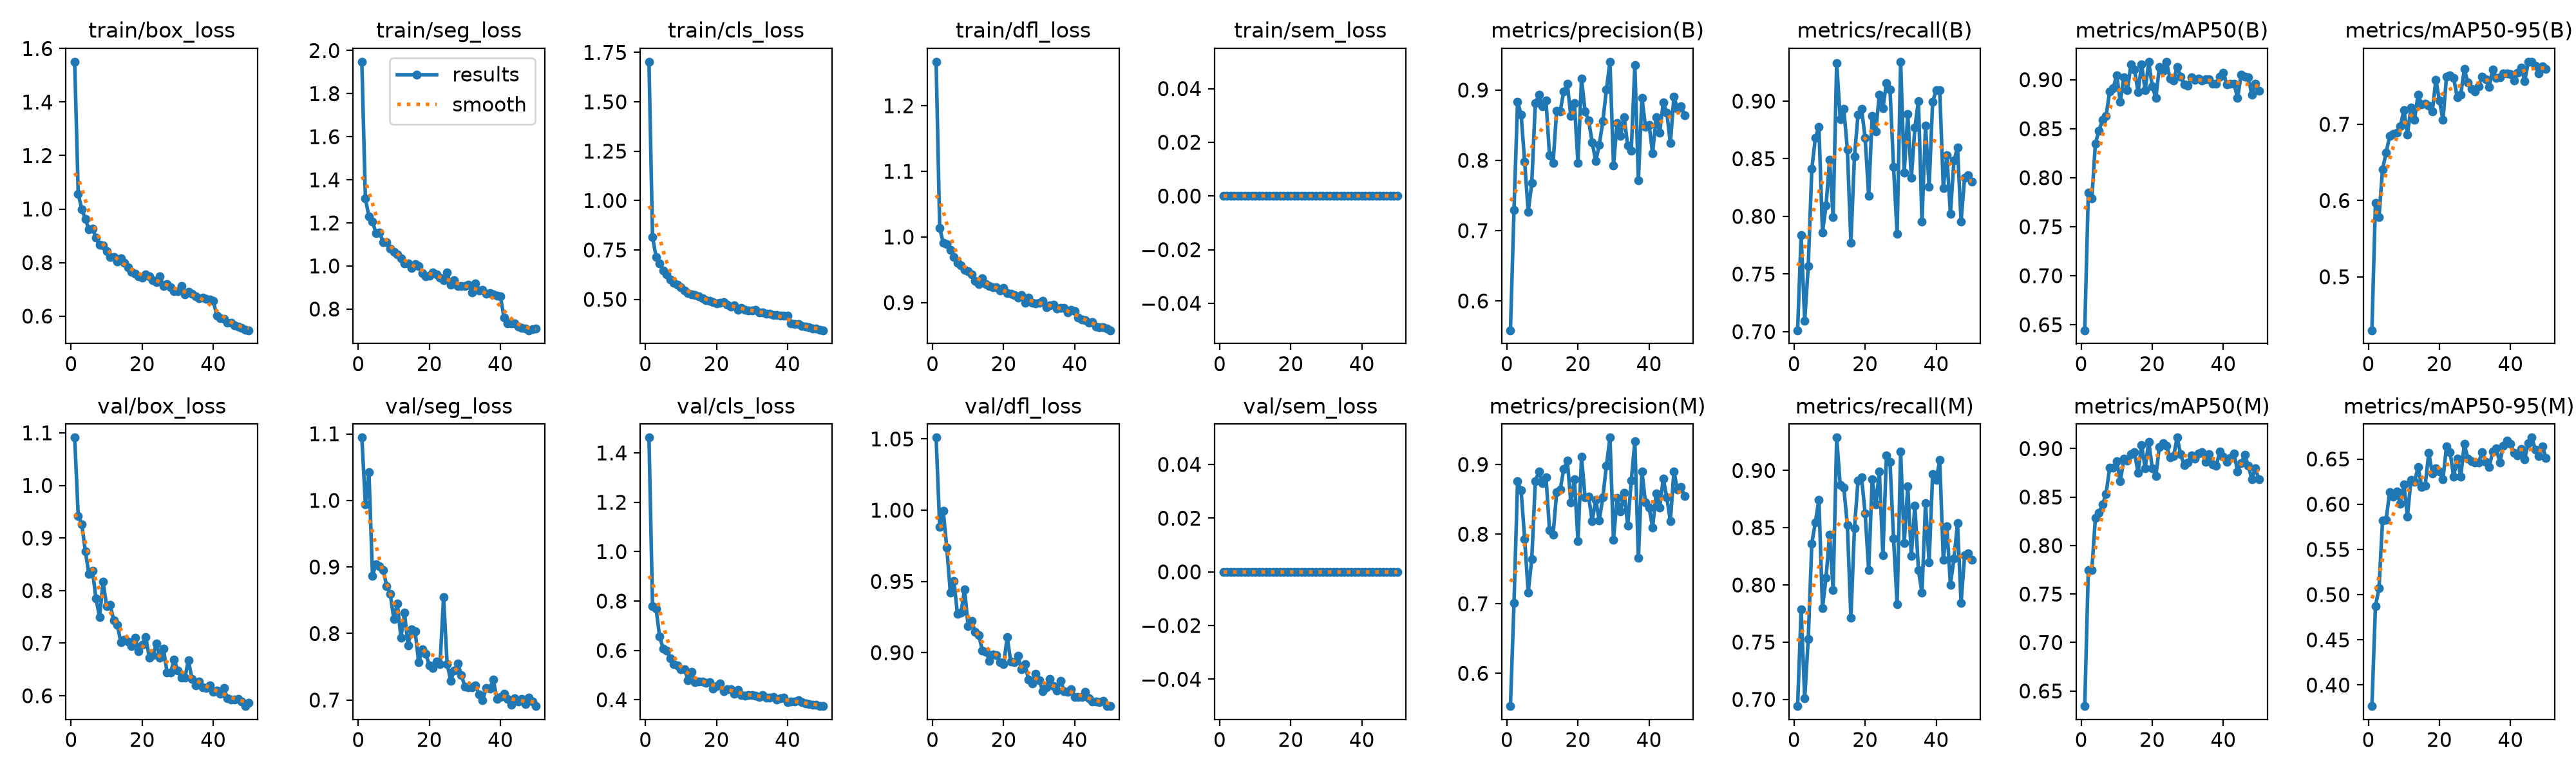

The data file committed next to this chart (first rows):
epoch, time, train/box_loss, train/seg_loss, train/cls_loss, train/dfl_loss, train/sem_loss, metrics/precision(B), metrics/recall(B), metrics/mAP50(B), metrics/mAP50-95(B), metrics/precision(M), metrics/recall(M), metrics/mAP50(M), metrics/mAP50-95(M), val/box_loss, val/seg_loss, val/cls_loss, val/dfl_loss, val/sem_loss, lr/pg0, lr/pg1, lr/pg2
1, 70.07, 1.551, 1.948, 1.703, 1.267, 0, 0.5582, 0.7012, 0.6443, 0.4299, 0.5529, 0.6941, 0.6344, 0.3767, 1.091, 1.094, 1.462, 1.051, 0, 0.0004091, 0.0004091, 0.0004091
2, 118.7, 1.056, 1.312, 0.8146, 1.014, 0, 0.7289, 0.7837, 0.7845, 0.5968, 0.7007, 0.7788, 0.7749, 0.4873, 0.9418, 0.9944, 0.7785, 0.9882, 0, 0.0008094, 0.0008094, 0.0008094
3, 157.9, 0.9998, 1.229, 0.715, 0.9912, 0, 0.8831, 0.7095, 0.7788, 0.5787, 0.876, 0.7007, 0.7749, 0.5073, 0.9261, 1.043, 0.7691, 0.9994, 0, 0.001193, 0.001193, 0.001193
4, 205.1, 0.9629, 1.206, 0.6804, 0.9887, 0, 0.8655, 0.7569, 0.835, 0.6411, 0.863, 0.753, 0.8288, 0.5823, 0.875, 0.887, 0.6555, 0.9736, 0, 0.001176, 0.001176, 0.001176
5, 240.3, 0.9245, 1.153, 0.6447, 0.9802, 0, 0.7977, 0.8411, 0.8481, 0.6629, 0.7931, 0.8363, 0.8338, 0.583, 0.8315, 0.9044, 0.6066, 0.9421, 0, 0.001151, 0.001151, 0.001151
6, 282, 0.9268, 1.155, 0.6252, 0.9697, 0, 0.7267, 0.8682, 0.8587, 0.6844, 0.7159, 0.8548, 0.8423, 0.6134, 0.8381, 0.9011, 0.5995, 0.9504, 0, 0.001126, 0.001126, 0.001126
7, 316, 0.8934, 1.11, 0.6009, 0.9608, 0, 0.7675, 0.8776, 0.8629, 0.6876, 0.7641, 0.8744, 0.8531, 0.6086, 0.7845, 0.8956, 0.5678, 0.9272, 0, 0.001102, 0.001102, 0.001102
8, 374.4, 0.8659, 1.109, 0.584, 0.9568, 0, 0.8811, 0.7862, 0.8877, 0.6889, 0.8761, 0.78, 0.88, 0.6139, 0.7494, 0.8711, 0.545, 0.9282, 0, 0.001077, 0.001077, 0.001077
9, 409.1, 0.8654, 1.081, 0.5734, 0.9501, 0, 0.893, 0.8092, 0.8914, 0.6971, 0.8902, 0.8063, 0.8803, 0.6004, 0.8166, 0.8593, 0.5385, 0.9444, 0, 0.001052, 0.001052, 0.001052
10, 446.6, 0.8416, 1.066, 0.5598, 0.9475, 0, 0.8769, 0.8489, 0.9046, 0.7186, 0.8737, 0.8442, 0.8871, 0.6217, 0.7702, 0.8219, 0.5237, 0.9185, 0, 0.001027, 0.001027, 0.001027
11, 481.8, 0.8217, 1.055, 0.5452, 0.9433, 0, 0.8849, 0.7995, 0.8774, 0.6868, 0.8819, 0.7956, 0.8661, 0.5865, 0.7729, 0.845, 0.5235, 0.9222, 0, 0.001002, 0.001002, 0.001002
12, 523.3, 0.8199, 1.035, 0.533, 0.9329, 0, 0.8068, 0.933, 0.9027, 0.7219, 0.8059, 0.9287, 0.8893, 0.6272, 0.7428, 0.7939, 0.4787, 0.9146, 0, 0.0009778, 0.0009778, 0.0009778
13, 589.5, 0.8031, 1.013, 0.5233, 0.9286, 0, 0.796, 0.8845, 0.8896, 0.7062, 0.7992, 0.8871, 0.8873, 0.6247, 0.7346, 0.8313, 0.513, 0.9124, 0, 0.000953, 0.000953, 0.000953
14, 631.4, 0.816, 1.013, 0.5209, 0.9374, 0, 0.8709, 0.8934, 0.9153, 0.7391, 0.8599, 0.8851, 0.8945, 0.6413, 0.7012, 0.7823, 0.4718, 0.9014, 0, 0.0009283, 0.0009283, 0.0009283
15, 677.9, 0.7989, 0.9907, 0.5155, 0.9286, 0, 0.8699, 0.8582, 0.9103, 0.7265, 0.8639, 0.8524, 0.8961, 0.6193, 0.706, 0.8062, 0.4753, 0.9006, 0, 0.0009035, 0.0009035, 0.0009035
16, 752.2, 0.7832, 1.009, 0.5062, 0.9252, 0, 0.8982, 0.7771, 0.8873, 0.7273, 0.8933, 0.7713, 0.8751, 0.6208, 0.703, 0.8031, 0.4744, 0.8943, 0, 0.0008787, 0.0008787, 0.0008787
17, 787.8, 0.7665, 0.9986, 0.4967, 0.9228, 0, 0.9088, 0.852, 0.9156, 0.7248, 0.9054, 0.8496, 0.9036, 0.6568, 0.6939, 0.7565, 0.4692, 0.8987, 0, 0.000854, 0.000854, 0.000854
18, 819.5, 0.7588, 0.9664, 0.4914, 0.9237, 0, 0.8627, 0.888, 0.8891, 0.7172, 0.8456, 0.8911, 0.8798, 0.634, 0.7108, 0.7764, 0.4717, 0.8982, 0, 0.0008293, 0.0008293, 0.0008293
19, 853.9, 0.7479, 0.9527, 0.4845, 0.918, 0, 0.8819, 0.8932, 0.9179, 0.7582, 0.8792, 0.8938, 0.907, 0.6398, 0.6851, 0.7697, 0.4443, 0.8931, 0, 0.0008045, 0.0008045, 0.0008045
20, 935.1, 0.744, 0.9546, 0.4784, 0.9227, 0, 0.7959, 0.8683, 0.8935, 0.7314, 0.7903, 0.8627, 0.8799, 0.6359, 0.697, 0.7519, 0.456, 0.8919, 0, 0.0007797, 0.0007797, 0.0007797
21, 974.3, 0.7563, 0.9696, 0.482, 0.9146, 0, 0.916, 0.818, 0.8811, 0.7058, 0.9109, 0.8129, 0.8717, 0.6278, 0.7116, 0.7486, 0.4652, 0.9109, 0, 0.000755, 0.000755, 0.000755
22, 1008, 0.7481, 0.9604, 0.4863, 0.9137, 0, 0.8695, 0.8874, 0.913, 0.7627, 0.8528, 0.8925, 0.9019, 0.6642, 0.6723, 0.7581, 0.4353, 0.8935, 0, 0.0007302, 0.0007302, 0.0007302
23, 1073, 0.7342, 0.9453, 0.4738, 0.9118, 0, 0.8569, 0.8739, 0.909, 0.7645, 0.8538, 0.8707, 0.9055, 0.6578, 0.6766, 0.7537, 0.4438, 0.8933, 0, 0.0007055, 0.0007055, 0.0007055
24, 1133, 0.7278, 0.9324, 0.4643, 0.9073, 0, 0.8256, 0.9057, 0.9183, 0.7611, 0.819, 0.899, 0.9028, 0.6305, 0.6994, 0.8549, 0.4416, 0.8978, 0, 0.0006808, 0.0006808, 0.0006808
25, 1200, 0.749, 0.9683, 0.4704, 0.9112, 0, 0.7989, 0.8938, 0.9009, 0.7356, 0.8491, 0.8258, 0.8908, 0.6507, 0.6722, 0.7543, 0.4242, 0.8882, 0, 0.000656, 0.000656, 0.000656
26, 1244, 0.7118, 0.9116, 0.4479, 0.8998, 0, 0.822, 0.9159, 0.899, 0.7392, 0.8196, 0.9133, 0.8921, 0.6304, 0.6892, 0.7292, 0.4411, 0.8921, 0, 0.0006312, 0.0006312, 0.0006312
27, 1275, 0.7203, 0.9336, 0.4551, 0.9073, 0, 0.8556, 0.9103, 0.9132, 0.7723, 0.8532, 0.9077, 0.9113, 0.6665, 0.6441, 0.7443, 0.4195, 0.881, 0, 0.0006065, 0.0006065, 0.0006065
28, 1312, 0.7078, 0.907, 0.4468, 0.9001, 0, 0.9005, 0.8428, 0.9029, 0.7549, 0.8982, 0.8406, 0.8939, 0.6506, 0.6443, 0.7546, 0.4165, 0.8785, 0, 0.0005818, 0.0005818, 0.0005818
29, 1388, 0.6925, 0.907, 0.4427, 0.8986, 0, 0.9403, 0.7848, 0.8952, 0.7461, 0.9387, 0.7832, 0.8827, 0.6474, 0.6688, 0.7377, 0.4189, 0.8851, 0, 0.000557, 0.000557, 0.000557
30, 1446, 0.693, 0.9062, 0.4443, 0.8998, 0, 0.7927, 0.9342, 0.8938, 0.7428, 0.792, 0.9164, 0.8858, 0.6464, 0.6472, 0.7201, 0.419, 0.8806, 0, 0.0005322, 0.0005322, 0.0005322
31, 1483, 0.7121, 0.9138, 0.4461, 0.9024, 0, 0.8532, 0.8382, 0.9027, 0.75, 0.8517, 0.8366, 0.8926, 0.6459, 0.6347, 0.7192, 0.4153, 0.873, 0, 0.0005075, 0.0005075, 0.0005075
32, 1521, 0.6816, 0.8784, 0.4322, 0.8928, 0, 0.835, 0.8889, 0.9001, 0.7628, 0.8325, 0.8864, 0.8895, 0.6574, 0.6339, 0.7195, 0.4101, 0.8758, 0, 0.0004827, 0.0004827, 0.0004827
33, 1556, 0.6904, 0.9186, 0.4337, 0.8958, 0, 0.8616, 0.8332, 0.9008, 0.7593, 0.8591, 0.8252, 0.8947, 0.6467, 0.6677, 0.722, 0.418, 0.8813, 0, 0.000458, 0.000458, 0.000458
34, 1584, 0.6824, 0.8848, 0.426, 0.8973, 0, 0.8206, 0.8768, 0.8989, 0.7491, 0.8126, 0.8694, 0.896, 0.6409, 0.6323, 0.7087, 0.4092, 0.8764, 0, 0.0004332, 0.0004332, 0.0004332
35, 1615, 0.6741, 0.8887, 0.4281, 0.8905, 0, 0.8136, 0.9002, 0.9003, 0.772, 0.8767, 0.8129, 0.8864, 0.6585, 0.6193, 0.6997, 0.4091, 0.8732, 0, 0.0004085, 0.0004085, 0.0004085
36, 1656, 0.6679, 0.8697, 0.4212, 0.8922, 0, 0.9354, 0.7954, 0.9003, 0.7608, 0.9331, 0.7932, 0.8945, 0.6619, 0.6274, 0.7183, 0.4115, 0.8804, 0, 0.0003837, 0.0003837, 0.0003837
37, 1708, 0.6691, 0.8726, 0.4206, 0.8914, 0, 0.7719, 0.8788, 0.8955, 0.7619, 0.7656, 0.8715, 0.8837, 0.6465, 0.6165, 0.7173, 0.4003, 0.8731, 0, 0.000359, 0.000359, 0.000359
38, 1743, 0.6636, 0.869, 0.4179, 0.8848, 0, 0.8891, 0.8254, 0.896, 0.7666, 0.8903, 0.8196, 0.8821, 0.6649, 0.6146, 0.7307, 0.4062, 0.8723, 0, 0.0003343, 0.0003343, 0.0003343
39, 1807, 0.6621, 0.8632, 0.416, 0.8893, 0, 0.8478, 0.8993, 0.9032, 0.767, 0.8453, 0.8967, 0.8968, 0.6705, 0.62, 0.7014, 0.4086, 0.8741, 0, 0.0003095, 0.0003095, 0.0003095
40, 1874, 0.6568, 0.86, 0.4158, 0.8868, 0, 0.8507, 0.9098, 0.9072, 0.766, 0.8381, 0.8917, 0.8914, 0.6669, 0.6076, 0.7047, 0.3904, 0.869, 0, 0.0002848, 0.0002848, 0.0002848
41, 1918, 0.6015, 0.7594, 0.3796, 0.8775, 0, 0.81, 0.9093, 0.8951, 0.7572, 0.8096, 0.9092, 0.886, 0.6572, 0.6102, 0.7094, 0.3936, 0.869, 0, 0.00026, 0.00026, 0.00026
42, 1945, 0.5913, 0.7341, 0.3739, 0.8738, 0, 0.8615, 0.8248, 0.896, 0.7675, 0.8584, 0.8218, 0.8901, 0.654, 0.6038, 0.7014, 0.3921, 0.8689, 0, 0.0002352, 0.0002352, 0.0002352
43, 1973, 0.5895, 0.7347, 0.374, 0.8736, 0, 0.8398, 0.853, 0.8961, 0.7747, 0.8381, 0.8513, 0.8949, 0.6608, 0.6142, 0.6928, 0.3974, 0.8726, 0, 0.0002105, 0.0002105, 0.0002105
44, 2000, 0.5764, 0.7332, 0.365, 0.8688, 0, 0.882, 0.8022, 0.8811, 0.7568, 0.8801, 0.8003, 0.8767, 0.6501, 0.5952, 0.7022, 0.3901, 0.8677, 0, 0.0001857, 0.0001857, 0.0001857
45, 2028, 0.5751, 0.7176, 0.3613, 0.87, 0, 0.8677, 0.8485, 0.905, 0.7816, 0.8526, 0.8229, 0.8849, 0.6677, 0.5921, 0.6976, 0.3855, 0.8658, 0, 0.000161, 0.000161, 0.000161
46, 2056, 0.5645, 0.713, 0.3569, 0.8631, 0, 0.8247, 0.8597, 0.9031, 0.7821, 0.8189, 0.8539, 0.8934, 0.6737, 0.5929, 0.7018, 0.3816, 0.8656, 0, 0.0001363, 0.0001363, 0.0001363
47, 2083, 0.5619, 0.7083, 0.3519, 0.8624, 0, 0.8908, 0.7956, 0.9026, 0.7772, 0.8899, 0.7843, 0.8826, 0.6604, 0.5936, 0.6938, 0.381, 0.8652, 0, 0.0001115, 0.0001115, 0.0001115
48, 2111, 0.5565, 0.7016, 0.351, 0.8623, 0, 0.8731, 0.8336, 0.8847, 0.7664, 0.8641, 0.8259, 0.8686, 0.6532, 0.5887, 0.7039, 0.3794, 0.8663, 0, 8.675e-05, 8.675e-05, 8.675e-05
49, 2138, 0.5481, 0.7074, 0.3455, 0.8605, 0, 0.8772, 0.8354, 0.8958, 0.7763, 0.8675, 0.8274, 0.8798, 0.6637, 0.5802, 0.698, 0.3744, 0.8627, 0, 6.2e-05, 6.2e-05, 6.2e-05
50, 2166, 0.5472, 0.7081, 0.3433, 0.8578, 0, 0.8643, 0.8301, 0.8887, 0.7725, 0.8548, 0.8222, 0.868, 0.651, 0.587, 0.6909, 0.3758, 0.8625, 0, 3.725e-05, 3.725e-05, 3.725e-05
